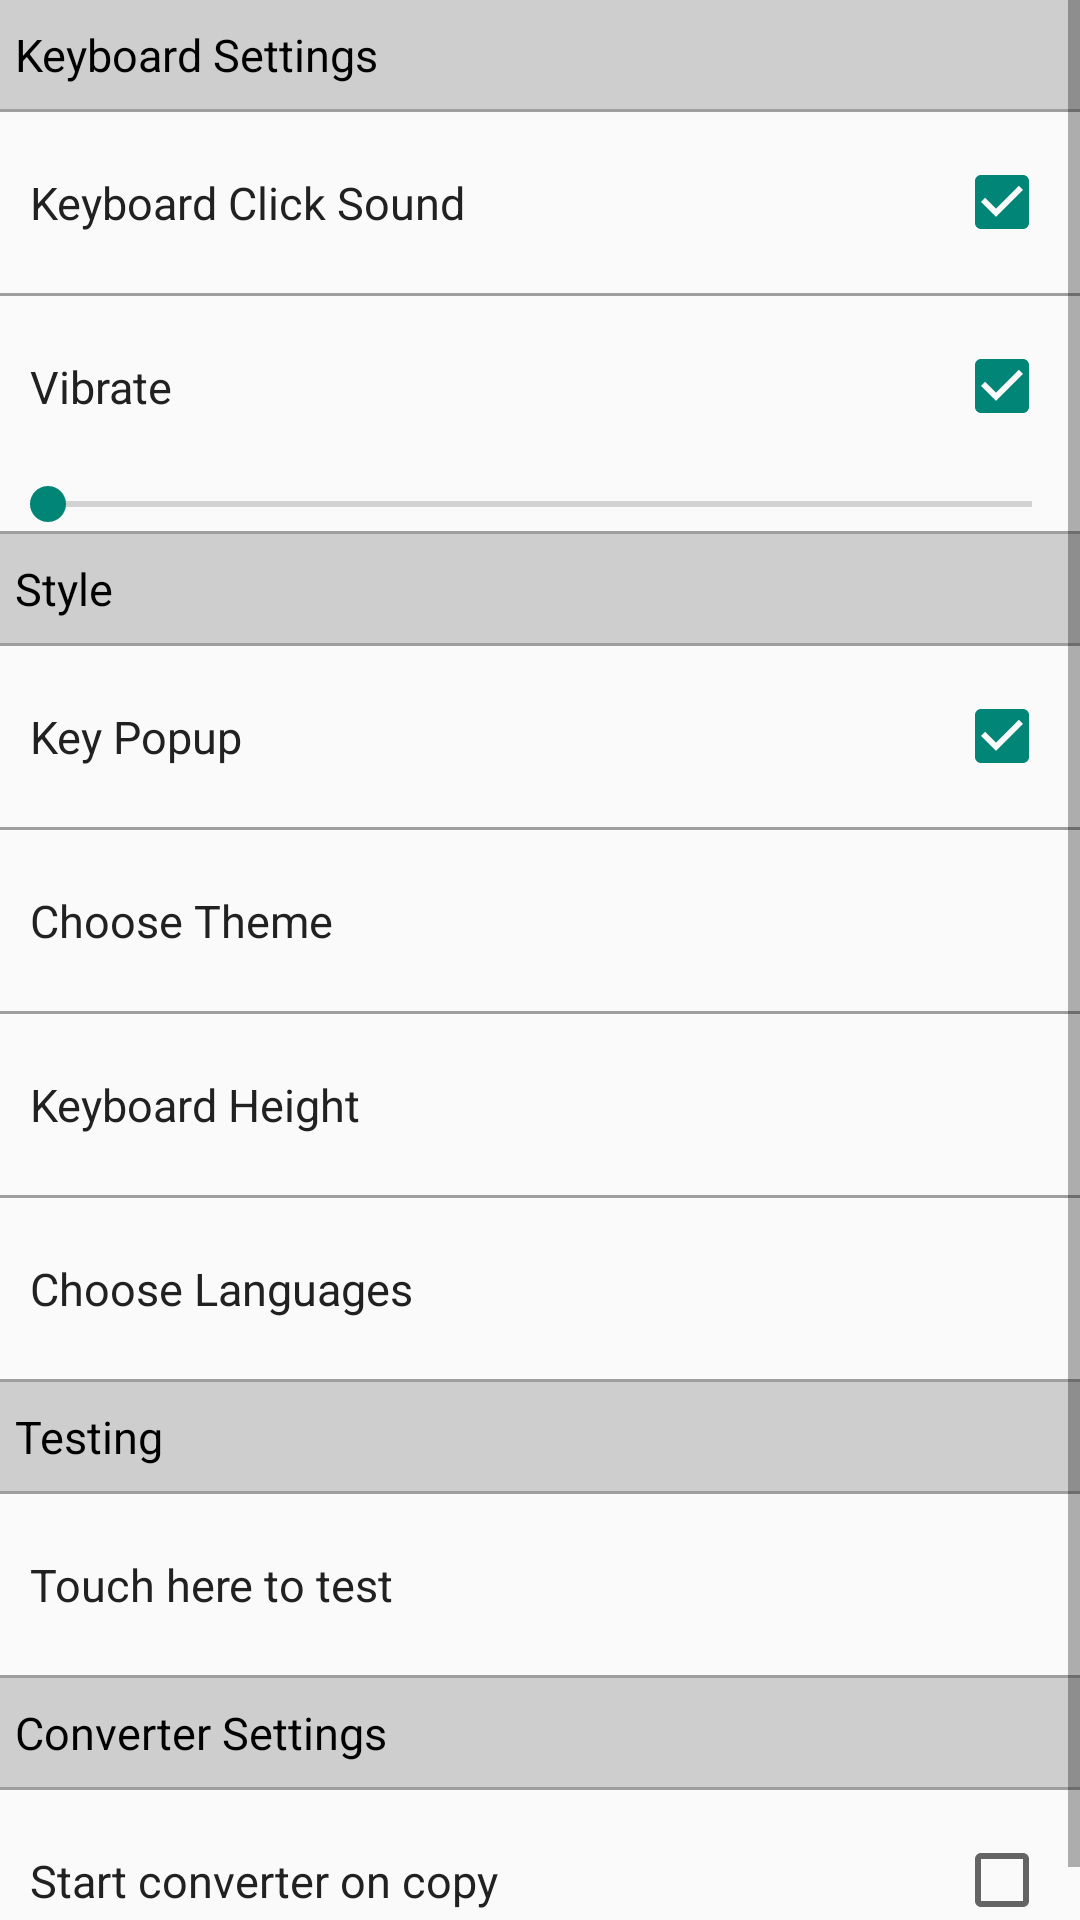

Here is an Android app screen rendered from its layout file. Give the layout XML and the strings, colors and styles it references.
<!-- AndroidManifest.xml: application theme AppTheme -->
<!-- res/layout/frag_settings.xml -->
<ScrollView xmlns:android="http://schemas.android.com/apk/res/android"
    android:layout_width="match_parent"
    android:layout_height="match_parent"
    android:background="#FAFAFA">

    <LinearLayout
        android:layout_width="match_parent"
        android:layout_height="wrap_content"
        android:background="#FAFAFA"
        android:orientation="vertical">


        <TextView
            android:layout_width="match_parent"
            android:layout_height="wrap_content"
            android:background="#cecece"
            android:paddingBottom="8dp"
            android:paddingLeft="5dp"
            android:paddingTop="8dp"
            android:text="Keyboard Settings"
            android:textColor="#000"
            android:textSize="15sp" />

        <View
            android:layout_width="match_parent"
            android:layout_height="1dp"
            android:background="#9E9E9E" />


        <RelativeLayout
            android:id="@+id/keySound"
            android:layout_width="match_parent"
            android:layout_height="wrap_content"
            android:background="@drawable/list_bg">

            <TextView
                android:layout_width="wrap_content"
                android:layout_height="wrap_content"
                android:layout_alignParentLeft="true"
                android:layout_alignParentTop="true"
                android:paddingBottom="20dp"
                android:paddingLeft="10dp"
                android:paddingTop="20dp"
                android:text="Keyboard Click Sound"
                android:textColor="#212121"
                android:textSize="15dp" />

            <CheckBox
                android:id="@+id/cbSound"
                android:layout_width="wrap_content"
                android:layout_height="wrap_content"
                android:layout_alignParentRight="true"
                android:layout_centerVertical="true"
                android:checked="true"
                android:paddingRight="10dp" />

        </RelativeLayout>

        <View
            android:layout_width="match_parent"
            android:layout_height="1dp"
            android:background="#9E9E9E" />

        <RelativeLayout
            android:id="@+id/keyVibrate"
            android:layout_width="match_parent"
            android:layout_height="wrap_content"
            android:background="@drawable/list_bg">

            <TextView
                android:layout_width="wrap_content"
                android:layout_height="wrap_content"
                android:layout_alignParentLeft="true"
                android:layout_alignParentTop="true"
                android:paddingBottom="20dp"
                android:paddingLeft="10dp"
                android:paddingTop="20dp"
                android:text="Vibrate"
                android:textColor="#212121"
                android:textSize="15dp" />

            <CheckBox
                android:id="@+id/cbVibrate"
                android:layout_width="wrap_content"
                android:layout_height="wrap_content"
                android:layout_alignParentRight="true"
                android:layout_centerVertical="true"
                android:checked="true"
                android:paddingRight="10dp" />

        </RelativeLayout>


        <SeekBar
            android:id="@+id/seekbar"
            android:layout_width="match_parent"
            android:layout_height="wrap_content" />


        <View
            android:layout_width="match_parent"
            android:layout_height="1dp"
            android:background="#9E9E9E" />

        <TextView
            android:layout_width="match_parent"
            android:layout_height="wrap_content"
            android:background="#cecece"
            android:paddingBottom="8dp"
            android:paddingLeft="5dp"
            android:paddingRight="5dp"
            android:paddingTop="8dp"
            android:text="Style"
            android:textColor="#000"
            android:textSize="15sp" />

        <View
            android:layout_width="match_parent"
            android:layout_height="1dp"
            android:background="#9E9E9E" />

        <RelativeLayout
            android:id="@+id/keypopup"
            android:layout_width="match_parent"
            android:layout_height="wrap_content"
            android:background="@drawable/list_bg">

            <TextView
                android:layout_width="wrap_content"
                android:layout_height="wrap_content"
                android:layout_alignParentLeft="true"
                android:layout_alignParentTop="true"
                android:paddingBottom="20dp"
                android:paddingLeft="10dp"
                android:paddingTop="20dp"
                android:text="Key Popup"
                android:textColor="#212121"
                android:textSize="15dp" />

            <CheckBox
                android:id="@+id/cbPopup"
                android:layout_width="wrap_content"
                android:layout_height="wrap_content"
                android:layout_alignParentRight="true"
                android:layout_centerVertical="true"
                android:checked="true"
                android:paddingRight="10dp" />

        </RelativeLayout>

        <View
            android:layout_width="match_parent"
            android:layout_height="1dp"
            android:background="#9E9E9E" />

        <LinearLayout
            android:id="@+id/llchoosetheme"
            android:layout_width="match_parent"
            android:layout_height="wrap_content"
            android:background="@drawable/list_bg">

            <TextView
                android:layout_width="wrap_content"
                android:layout_height="wrap_content"
                android:paddingBottom="20dp"
                android:paddingLeft="10dp"
                android:paddingTop="20dp"
                android:text="Choose Theme"
                android:textColor="#212121"
                android:textSize="15dp" />

        </LinearLayout>

        <View
            android:layout_width="match_parent"
            android:layout_height="1dp"
            android:background="#9E9E9E" />

        <LinearLayout
            android:id="@+id/llkeyheight"
            android:layout_width="match_parent"
            android:layout_height="wrap_content"
            android:background="@drawable/list_bg">

            <TextView
                android:layout_width="wrap_content"
                android:layout_height="wrap_content"
                android:paddingBottom="20dp"
                android:paddingLeft="10dp"
                android:paddingTop="20dp"
                android:text="Keyboard Height"
                android:textColor="#212121"
                android:textSize="15dp" />

        </LinearLayout>

        <View
            android:layout_width="match_parent"
            android:layout_height="1dp"
            android:background="#9E9E9E" />


        <LinearLayout
            android:id="@+id/llchooselanguage"
            android:layout_width="match_parent"
            android:layout_height="wrap_content"
            android:background="@drawable/list_bg">

            <TextView
                android:layout_width="wrap_content"
                android:layout_height="wrap_content"
                android:paddingBottom="20dp"
                android:paddingLeft="10dp"
                android:paddingTop="20dp"
                android:text="Choose Languages"
                android:textColor="#212121"
                android:textSize="15dp" />

        </LinearLayout>

        <View
            android:layout_width="match_parent"
            android:layout_height="1dp"
            android:background="#9E9E9E" />

        <TextView
            android:layout_width="match_parent"
            android:layout_height="wrap_content"
            android:background="#cecece"
            android:paddingBottom="8dp"
            android:paddingLeft="5dp"
            android:paddingTop="8dp"
            android:text="Testing"
            android:textColor="#000"
            android:textSize="15sp" />

        <View
            android:layout_width="match_parent"
            android:layout_height="1dp"
            android:background="#9E9E9E" />


        <LinearLayout
            android:id="@+id/settings7"
            android:layout_width="match_parent"
            android:layout_height="wrap_content"
            android:background="@drawable/list_bg">

            <TextView
                android:layout_width="wrap_content"
                android:layout_height="wrap_content"
                android:paddingBottom="20dp"
                android:paddingLeft="10dp"
                android:paddingTop="20dp"
                android:text="Touch here to test"
                android:textColor="#212121"
                android:textSize="15dp" />

        </LinearLayout>

        <LinearLayout
            android:id="@+id/tohide"
            android:orientation="vertical"
            android:layout_width="match_parent"
            android:layout_height="wrap_content">

        <View
            android:layout_width="match_parent"
            android:layout_height="1dp"
            android:background="#9E9E9E" />

        <TextView
            android:layout_width="match_parent"
            android:layout_height="wrap_content"
            android:background="#cecece"
            android:paddingBottom="8dp"
            android:paddingLeft="5dp"
            android:paddingTop="8dp"
            android:text="Converter Settings"
            android:textColor="#000"
            android:textSize="15sp" />

        <View
            android:layout_width="match_parent"
            android:layout_height="1dp"
            android:background="#9E9E9E" />
        </LinearLayout>

        <RelativeLayout
            android:id="@+id/rlConverter"
            android:layout_width="match_parent"
            android:layout_height="wrap_content"
            android:background="@drawable/list_bg">

            <TextView
                android:layout_width="wrap_content"
                android:layout_height="wrap_content"
                android:layout_alignParentLeft="true"
                android:layout_alignParentTop="true"
                android:paddingBottom="20dp"
                android:paddingLeft="10dp"
                android:paddingTop="20dp"
                android:text="Start converter on copy"
                android:textColor="#212121"
                android:textSize="15dp" />

            <CheckBox
                android:id="@+id/cbConvert"
                android:layout_width="wrap_content"
                android:layout_height="wrap_content"
                android:layout_alignParentRight="true"
                android:layout_centerVertical="true"
                android:checked="false"
                android:paddingRight="10dp" />

        </RelativeLayout>

        <View
            android:layout_width="match_parent"
            android:layout_height="1dp"
            android:background="#9E9E9E" />

    </LinearLayout>
</ScrollView>
<!-- resources referenced by this layout -->
<resources>
  <!-- drawable list_bg (drawable-hdpi) -->
  <?xml version="1.0" encoding="utf-8"?>
  <selector xmlns:android="http://schemas.android.com/apk/res/android">
      <item android:state_pressed="true">
          <shape>
              <solid android:color="@color/ColorPrimary" />
          </shape>
      </item>
      <item>
          <shape>
              <solid android:color="#FAFAFA" />
          </shape>
      </item>
  </selector>
  <style name="AppTheme" parent="Theme.AppCompat.Light.DarkActionBar">
          <item name="colorPrimary">@color/ColorPrimary</item>
          <item name="colorPrimaryDark">@color/ColorPrimaryDark</item>
      </style>
  <color name="ColorPrimary">#E91E63</color>
  <color name="ColorPrimaryDark">#C2185B</color>
</resources>
